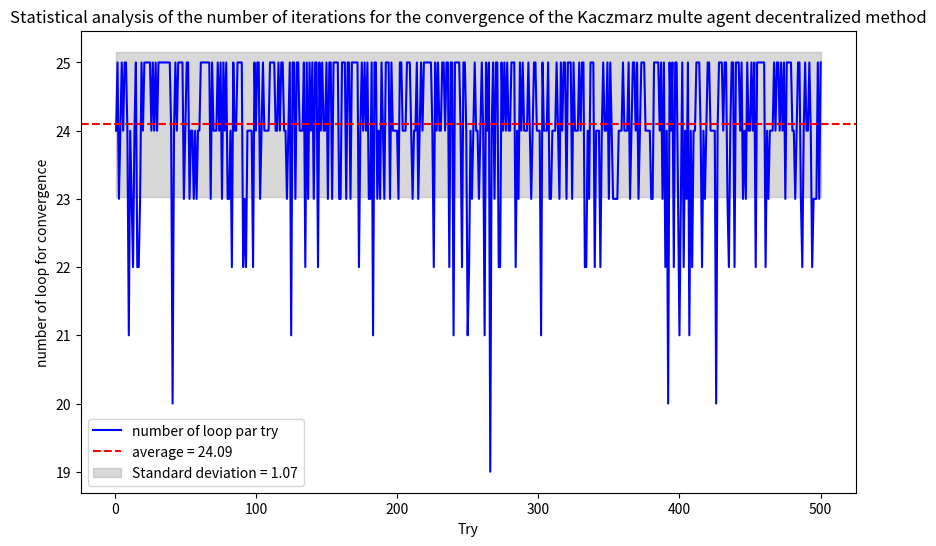

Recreate this plot in Python.
import numpy as np
import matplotlib.pyplot as plt

# Matrix A and vector b
A = np.array([[4, 1, 2],
              [3, 5, 1],
              [1, 1, 3]])

b = np.array([4, 7, 3])

# Parameters for the algorithm
tolerance = 1e-6
max_iterations = 10000
alpha = 0.5  # Relaxation parameter (to be adjusted as needed)
beta = 0.1  # Momentum parameter (to be adjusted as needed)

# Pré-calcul de la norme de chaque ligne de la matrice A
norms = np.sum(A ** 2, axis=1)


# Fonction Kaczmarz pour résoudre 1x
def Kaczmarz_one_iteration(A_row, b_value, inconnue, norm):
    Transpose_a = np.dot(A_row, inconnue)
    atixi = (b_value - Transpose_a) / norm
    inconnue += atixi * A_row
    return inconnue


# Fonction pour exécuter une itération de Kaczmarz sur toutes les équations
def Kaczmarz_one_loop(inconnue):
    all_inconnue = np.zeros_like(inconnue)
    for i in range(len(A)):
        all_inconnue += Kaczmarz_one_iteration(A[i], b[i], inconnue, norms[i])
    return all_inconnue / len(A)


# Fonction de convergence
def convergence(inconnue, x_old):
    return np.linalg.norm(inconnue - x_old) < tolerance


# Fonction principale de l'algorithme avec contrôle de convergence
def Kaczmarz():
    x = np.random.rand(3)  # Initialisation aléatoire des inconnues
    x_old = np.zeros_like(x)  # Conserver l'ancienne version de x pour la convergence
    momentum = np.zeros_like(x)  # Pour ajouter le momentum

    for iteration in range(max_iterations):
        x_old[:] = x  # Conserver l'ancienne itération pour vérification de la convergence
        update = Kaczmarz_one_loop(x)

        # Ajout de relaxation et de momentum dans la mise à jour de x
        new_x = (1 - alpha) * x + alpha * update
        x = new_x + beta * momentum  # Applique le momentum

        # Met à jour le momentum
        momentum = x - x_old

        if convergence(x, x_old):
            return x, iteration + 1  # Retourner la solution finale et le nombre d'itérations

    return x, max_iterations  # Si la convergence n'est pas atteinte


# Boucle pour calculer le nombre moyen d'itérations
num_repetitions = 500  # Nombre de répétitions pour calculer la moyenne
iterations_needed = []

for _ in range(num_repetitions):
    _, iterations = Kaczmarz()  # Exécute Kaczmarz et obtient le nombre d'itérations
    iterations_needed.append(iterations)

# Calcul des indicateurs statistiques
average_iterations = np.mean(iterations_needed)
std_dev_iterations = np.std(iterations_needed)

# Tracé du graphique
plt.figure(figsize=(10, 6))
plt.plot(range(1, num_repetitions + 1), iterations_needed, label="number of loop par try", color='blue')
plt.axhline(average_iterations, color='red', linestyle='--', label=f"average = {average_iterations:.2f}")
plt.fill_between(
    range(1, num_repetitions + 1),
    average_iterations - std_dev_iterations,
    average_iterations + std_dev_iterations,
    color='gray', alpha=0.3,
    label=f"Standard deviation = {std_dev_iterations:.2f}"
)

# Ajout de titres et légendes
plt.xlabel("Try")
plt.ylabel("number of loop for convergence")
plt.title(
    "Statistical analysis of the number of iterations for the convergence of the Kaczmarz multe agent decentralized method")
plt.legend()
plt.show()
